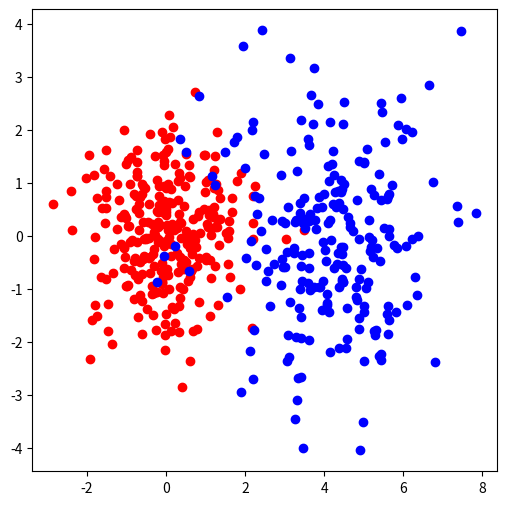
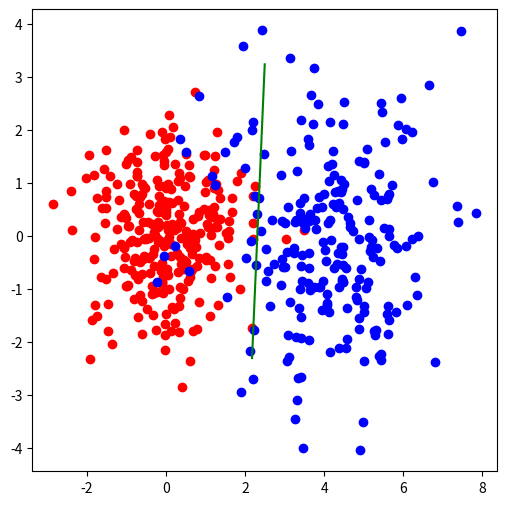

Recreate these plots in Python, in order.
# Initial block to define basic parameters, generate the data and plot it

from __future__ import division
import numpy as np
import matplotlib.pyplot as plt
%matplotlib inline

#np.random.seed(1)

## Define numbers of observations and variables

V = 25    # number of variables (add one to account for the independent term)
N = 500  # number of observations

## Other parameters

mu = 4       # distance between centers of observations
s_min = 0.5  # min scaling parameter
s_max = 2    # max scaling parameter

C_SVM = 2    # SVM parameter

### Assign sizes of the two groups

N0 = np.random.randint(0.1*N,0.9*N)
N1 = N - N0

## Generate a matrix of normal random values

X = np.random.normal(0,1,size=([N,V]))

Y = np.ones((N,1))
Y[ 0:N0 ] = -1

### For one of the groups, separate centers by mu*u_0 (approximately) and scale by v_0

u_0 = np.random.normal(0,1,size=(V,1))
u_0 = u_0/np.linalg.norm(u_0,ord=2)

v_0 = np.random.uniform(s_min,s_max,size=(1,V))

X[ N0:N , :] = X[ N0:N , :] * v_0[ : , None ]
X[ N0:N , :] = X[ N0:N , :] + mu*u_0.T[ : , None]

## Plot observations along u_0 and an orthogonal direction u_1

e_vec = np.ones((1,V))
u_1 = e_vec.T - np.dot(e_vec,u_0)*u_0
u_1 = u_1/np.linalg.norm(u_1,ord=2)

plt.figure(figsize=(6, 6))
plt.plot(np.dot(X[ 0:N0 , : ],u_0),np.dot(X[ 0:N0 , : ],u_1),'ro')
plt.plot(np.dot(X[ N0:N , : ],u_0),np.dot(X[ N0:N , : ],u_1),'bo')

## Show plot

plt.show()


# Create two subsets of observations, to be used as training and testing sets

N_tr = np.rint(N*0.8).astype(int)
N_ts = N - N_tr

## Random permutation to assign observations and indices for both subsets

ix_0 = np.random.permutation(np.arange(N))

ix_tr = ix_0[0:N_tr]
ix_ts = ix_0[N_tr:N]

## Matrices with data for each subset

X_tr = X[ix_tr,:]
X_ts = X[ix_ts,:]

Y_tr = Y[ix_tr]
Y_ts = Y[ix_ts]


# Define objective function and its first derivatives for the SVM model

def svm_obj(alpha,X,Y):
    alpha = np.matrix(alpha).T
    alpha_y = np.multiply(alpha,Y)
    quad_tr = np.dot(X.T,alpha_y)
    quad_t = np.dot(quad_tr.T,quad_tr)
    lin_t = np.sum(alpha)
    ff = 0.5*quad_t - lin_t
    ff = ff.item(0)
    return ff

def svm_grad(alpha,X,Y):
    alpha = np.matrix(alpha).T
    alpha_y = np.multiply(alpha,Y)
    quad_tr0 = np.dot(X.T,alpha_y)
    quad_tr1 = np.dot(X,quad_tr0)
    quad_t = np.multiply(Y,quad_tr1)
    gg = quad_t - 1
    gg = np.squeeze(np.asarray(gg))
    return gg


# Check that the derivative routine for the objective function is computing correct values

## Initial values for  alpha, u and delta

alpha_0 = np.ones(N_tr)
delta_v = 1.0e-4
u_p = np.random.normal(0,1,size=N_tr)
u_p = u_p/np.linalg.norm(u_p,ord=2)

## Values of the objective function at  alpha  and  alpha + delta*u

alpha_1 = alpha_0 + delta_v*u_p

v_1 = svm_obj(alpha_1,X_tr,Y_tr)
v_0 = svm_obj(alpha_0,X_tr,Y_tr)

## Compute the gradient at  alpha

grad_0 = svm_grad(alpha_0,X_tr,Y_tr)

## Compare the value of the directional derivative  g'u  with the 
## finite difference approximation  (f_1 - f_0)/delta

fd_appr = (v_1 - v_0)/delta_v
dir_der = np.dot(grad_0.T,u_p)
print('Finite difference approx: %12.6f' %fd_appr)
print('Directional derivative:   %12.6f' %dir_der)


# Define constraint and bounds for the SVM model

from scipy.optimize import minimize
from scipy.optimize import Bounds

## Define the constraint

eq_cns = { 'type': 'eq',
           'fun' : lambda alpha,X,Y : alpha.dot(Y) ,
           'args': (X_tr,Y_tr) }

## Two auxiliary vectors, a vector of ones and a vector of zeros

vct_e = np.ones(N_tr)
vct_0 = np.zeros(N_tr)

# Define bounds

bnds = Bounds(vct_0, C_SVM*vct_e)


# Use constrained optimization procedure (SLSQP,trust-constr,etc) to optimize the SVM model
# Use training data subset

import time

## Initial values for the dual variables, alpha

alpha0 = np.ones(N_tr)

## Call the optimization routine

time_start = time.process_time()

res = minimize(svm_obj,alpha0,args=(X_tr,Y_tr),jac=svm_grad,bounds=bnds,constraints=eq_cns,options={'disp': True})

time_elapsed = (time.process_time() - time_start) 

## Print results

print('Elapsed time = %8.5f' %(time_elapsed))


# Extract values defining the separating hyperplane, w and b

alpha_sv = res.x

## Value of w from its formula

w_val = np.dot(np.multiply(alpha_sv,Y_tr.T),X_tr)

## Value of b (b_val) as the mean of the computed values for all support vectors

l_sv = (alpha_sv > 1.0e-4) & (alpha_sv < C_SVM - 1.0e-4)
i_sv = np.array(range(len(alpha_sv)))
i_sv = i_sv[l_sv]

b_val = np.mean(Y_tr[i_sv] - np.dot(X_tr[i_sv,:],w_val.T))


# Represent the separating hyperplane on a 2-dimensional subspace

## Plot the observations

plt.figure(figsize=(6, 6))

x_u0 = np.dot(X,u_0)
x_u1 = np.dot(X,u_1)
x_a_u0 = x_u0[0:N0]
x_a_u1 = x_u1[0:N0]
x_b_u0 = x_u0[N0:N]
x_b_u1 = x_u1[N0:N]

plt.plot(x_a_u0,x_a_u1,'ro')
plt.plot(x_b_u0,x_b_u1,'bo')

## Plot the separating hyperplane

x_mn = np.min(x_u0)
x_mx = np.max(x_u0)
y_mn = np.min(x_u1)
y_mx = np.max(x_u1)

x_plt = np.arange(x_mn,x_mx,(x_mx-x_mn)/100)

a_0 = np.dot(w_val,u_0).item(0)
a_1 = np.dot(w_val,u_1).item(0)
y_plt = -(b_val + a_0*x_plt)/a_1

l_plt = (y_plt < y_mx) & (y_plt > y_mn)

plt.plot(x_plt[l_plt],y_plt[l_plt],'g')

## Show plot

plt.show()


# Check the quality of the results on the testing subset

## Compute the scores from the SVM

cls_sv_ts = np.dot(X_ts,w_val.T) + b_val

## Compare the positive scores with the values of Y_ts

l_pos = (cls_sv_ts >= 0)
Y_pos = Y_ts[l_pos]
n_a = len(Y_pos)
l_pos_a = (Y_pos == 1)

cnt_aa = len(Y_pos[l_pos_a]) 
cnt_ab = n_a - cnt_aa

## Compare the negative scores with the values of Y_ts

l_neg = (cls_sv_ts < 0)
Y_neg = Y_ts[l_neg]
n_b = len(Y_neg)
l_neg_a = (Y_neg == -1)

cnt_bb = len(Y_neg[l_neg_a])
cnt_ba = n_b - cnt_bb

## Print the results for the numbers of correct and incorrect idenfications

print('                Generated (correct) labels')
print('                          A       B ')
print(' Identified label A: %6d  %6d' %(cnt_aa,cnt_ab))
print(' Identified label B: %6d  %6d' %(cnt_ba,cnt_bb))


